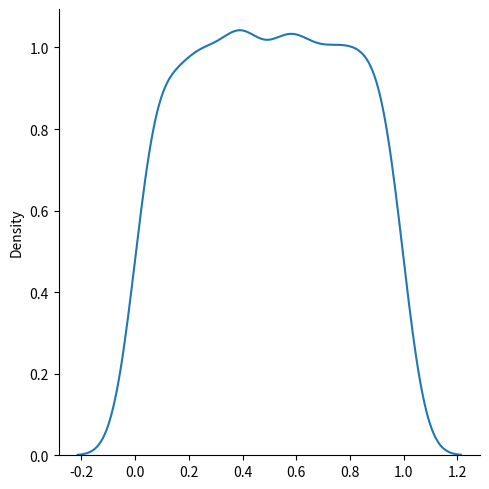

Write Python code to recreate this figure.
from numpy import random
import matplotlib.pyplot as plt
import seaborn as sns

sns.displot(random.uniform(size=1000), kind="kde")
plt.show()


